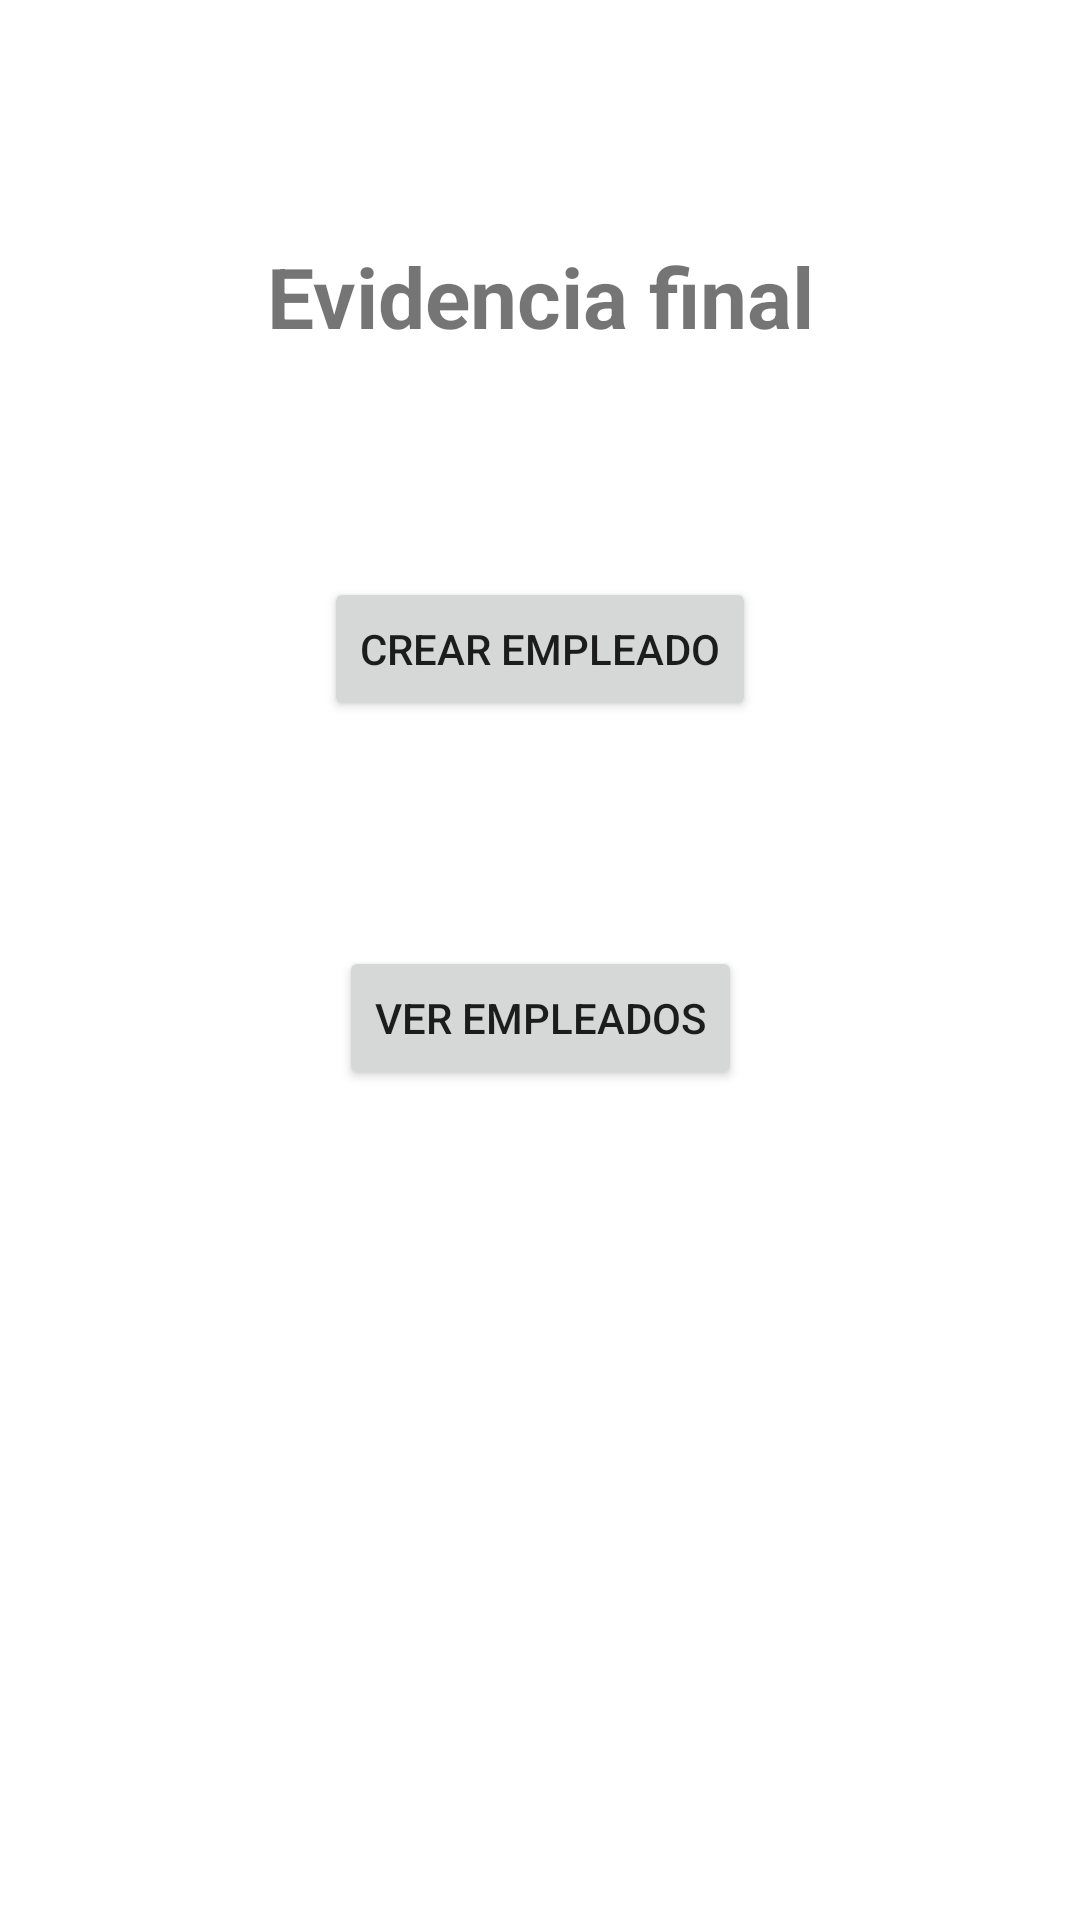

The Android layout XML behind this screen, and the referenced resources:
<!-- AndroidManifest.xml: application theme Theme.Evidencia1 -->
<!-- res/layout/activity_main.xml -->
<androidx.constraintlayout.widget.ConstraintLayout xmlns:android="http://schemas.android.com/apk/res/android"
    xmlns:app="http://schemas.android.com/apk/res-auto"
    xmlns:tools="http://schemas.android.com/tools"
    android:layout_width="match_parent"
    android:layout_height="match_parent"
    tools:context=".activities.MainActivity">

    <TextView
        android:id="@+id/textView"
        android:layout_width="wrap_content"
        android:layout_height="wrap_content"
        android:text="Evidencia final"
        android:layout_marginTop="80dp"
        android:textSize="28sp"
        android:gravity="center"
        android:textStyle="bold"
        app:layout_constraintEnd_toEndOf="parent"
        app:layout_constraintStart_toStartOf="parent"
        app:layout_constraintTop_toTopOf="parent" />

    <Button
        android:id="@+id/btnInsertData"
        android:layout_width="wrap_content"
        android:layout_height="wrap_content"
        android:text="Crear empleado"
        android:layout_marginTop="75dp"
        app:layout_constraintEnd_toEndOf="parent"
        app:layout_constraintStart_toStartOf="parent"
        app:layout_constraintTop_toBottomOf="@+id/textView" />

    <Button
        android:id="@+id/btnFetchData"
        android:layout_width="wrap_content"
        android:layout_height="wrap_content"
        android:layout_marginTop="75dp"
        android:text="Ver empleados"
        app:layout_constraintEnd_toEndOf="parent"
        app:layout_constraintStart_toStartOf="parent"
        app:layout_constraintTop_toBottomOf="@+id/btnInsertData" />

</androidx.constraintlayout.widget.ConstraintLayout>
<!-- resources referenced by this layout -->
<resources>
  <style name="Theme.Evidencia1" parent="Theme.MaterialComponents.DayNight.DarkActionBar">
          
          <item name="colorPrimary">@color/purple_500</item>
          <item name="colorPrimaryVariant">@color/purple_700</item>
          <item name="colorOnPrimary">@color/white</item>
          
          <item name="colorSecondary">@color/teal_200</item>
          <item name="colorSecondaryVariant">@color/teal_700</item>
          <item name="colorOnSecondary">@color/black</item>
          
          <item name="android:statusBarColor">?attr/colorPrimaryVariant</item>
          
      </style>
  <color name="purple_500">#FF6200EE</color>
  <color name="purple_700">#FF3700B3</color>
  <color name="white">#FFFFFFFF</color>
  <color name="teal_200">#FF03DAC5</color>
  <color name="teal_700">#FF018786</color>
  <color name="black">#FF000000</color>
</resources>
